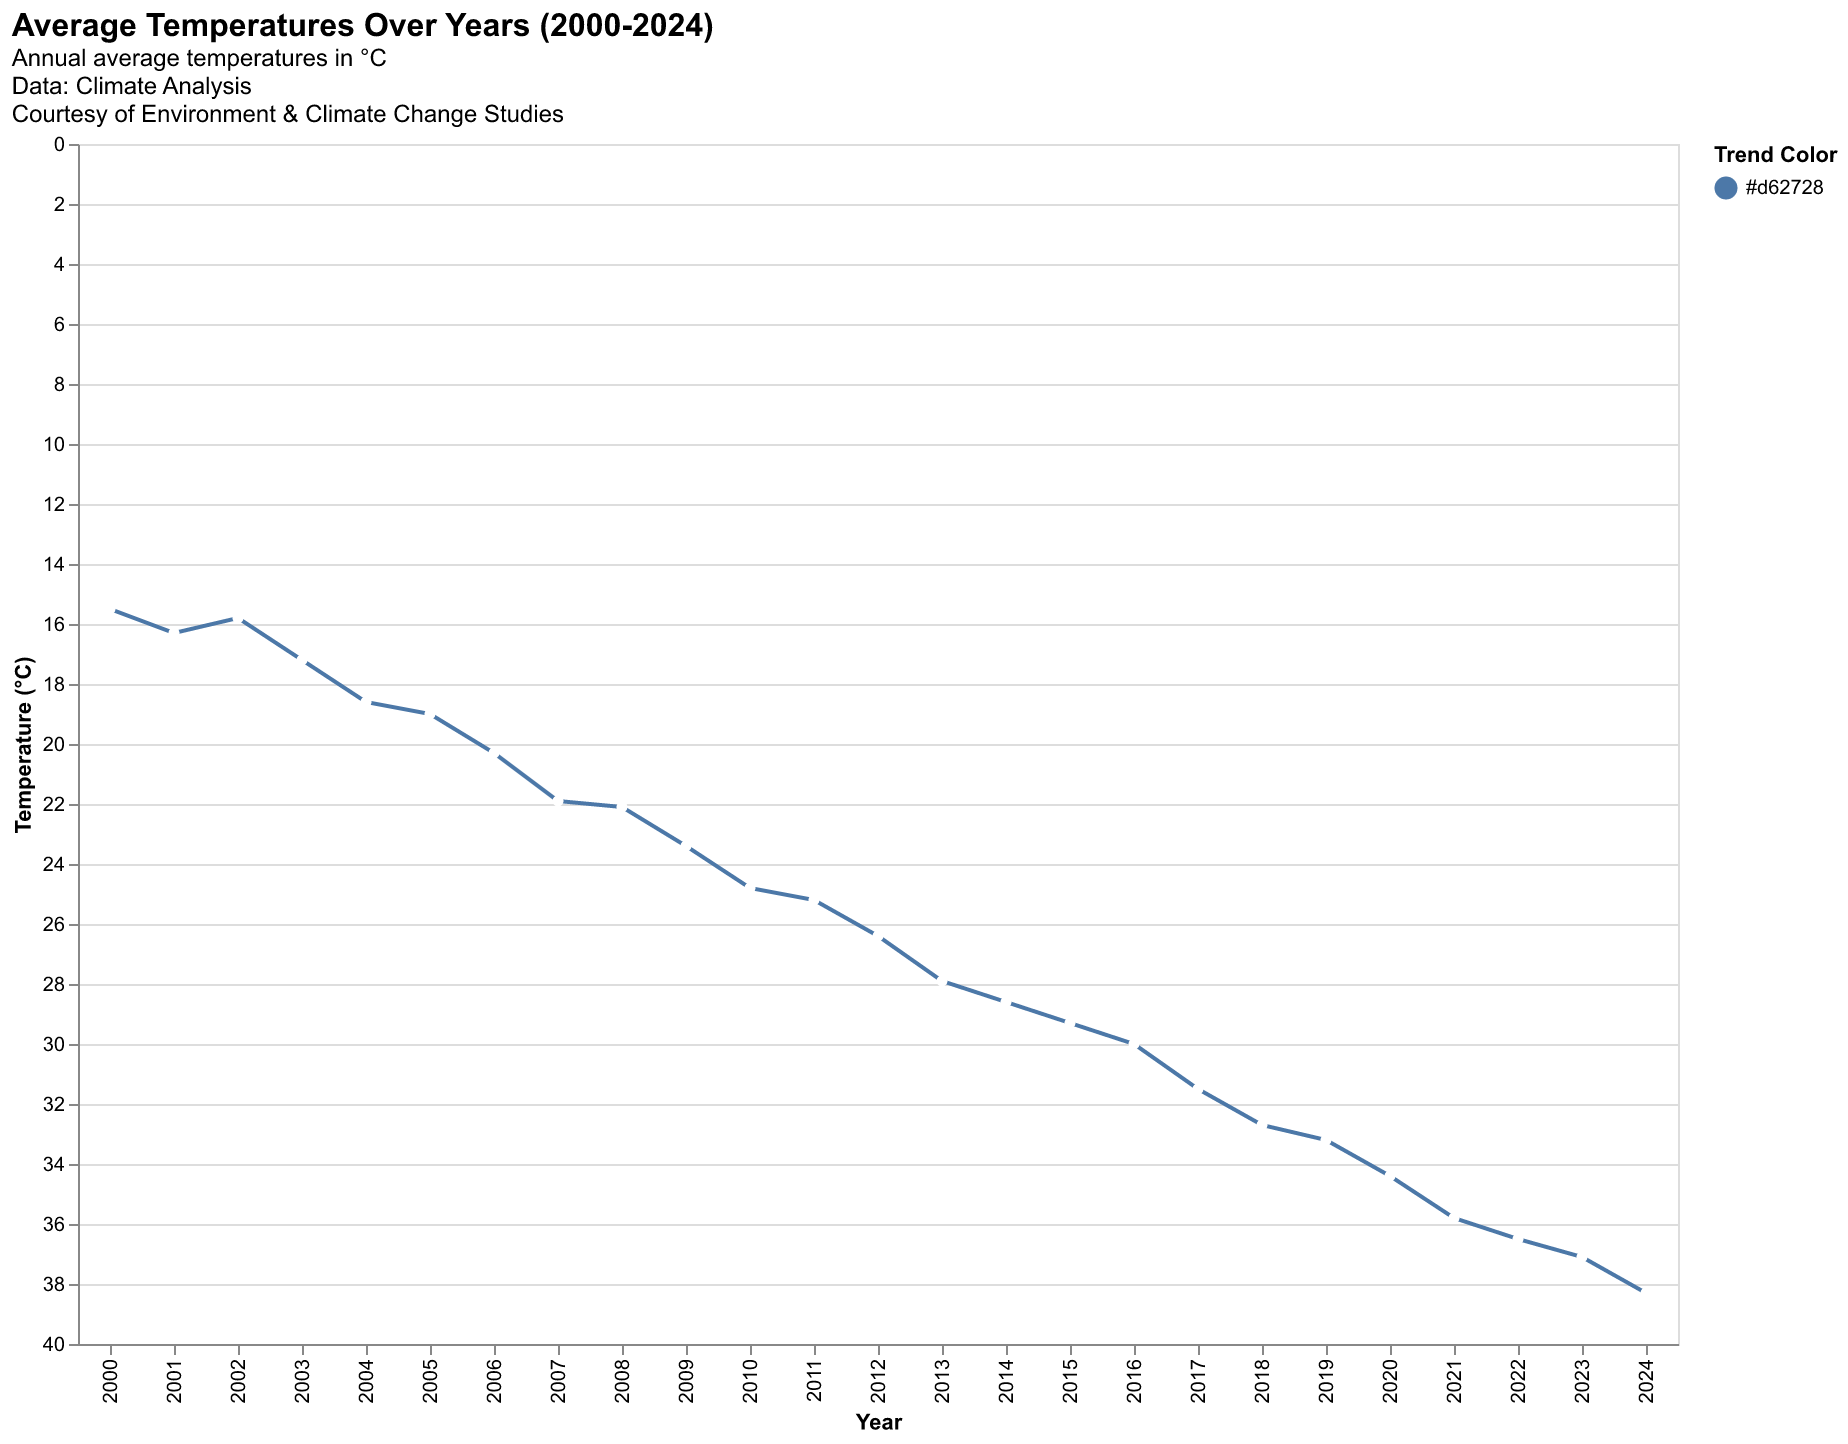

Data behind this chart, as committed beside it:
Year, Temperature
2000, 15.5
2001, 16.3
2002, 15.8
2003, 17.2
2004, 18.6
2005, 19.0
2006, 20.3
2007, 21.9
2008, 22.1
2009, 23.4
2010, 24.8
2011, 25.2
2012, 26.4
2013, 27.9
2014, 28.6
2015, 29.3
2016, 30.0
2017, 31.5
2018, 32.7
2019, 33.2
2020, 34.4
2021, 35.8
2022, 36.5
2023, 37.1
2024, 38.3
